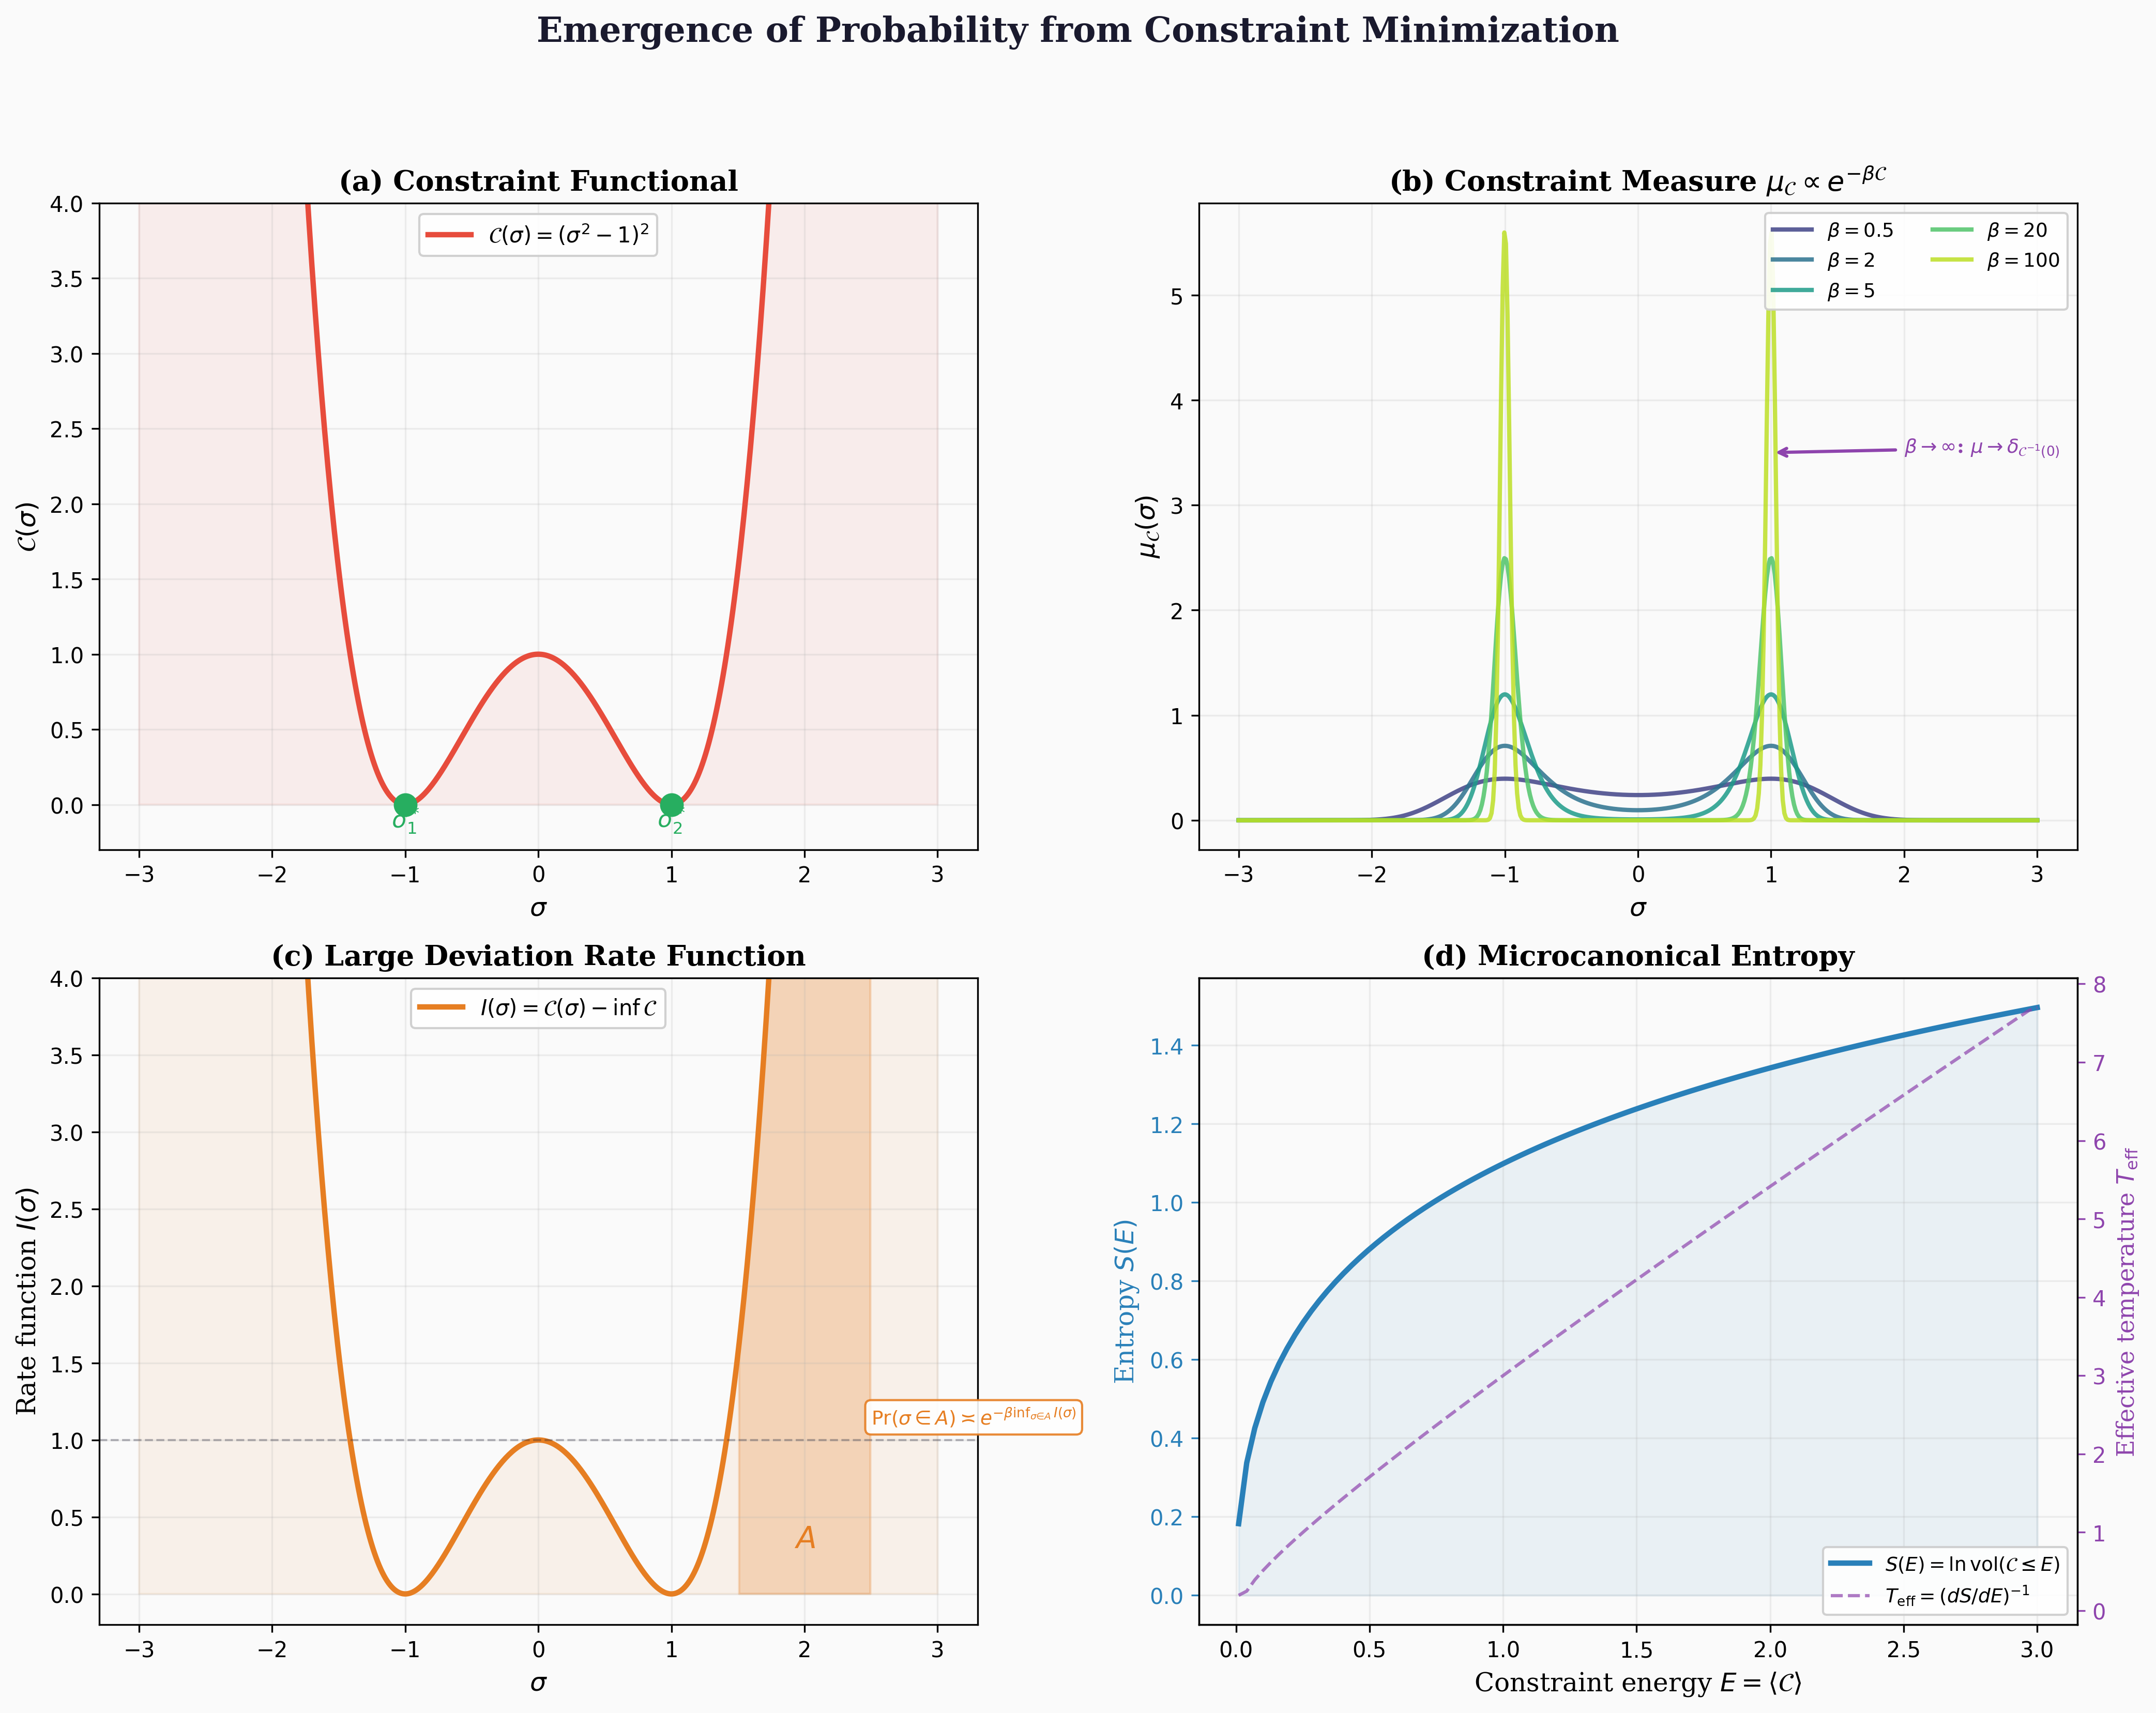

Recreate this plot in Python.
#!/usr/bin/env python3
"""
Figure 5: Emergence of Probability from Constraint Minimization
================================================================
Shows:
  (a) Boltzmann measure e^{-β C(σ)} concentrating on C⁻¹(0) as β → ∞
  (b) Maximum entropy derivation
  (c) Large deviation principle / rate function

Publication-quality, 300 DPI.
"""

import matplotlib

matplotlib.use("Agg")
import matplotlib.pyplot as plt
import numpy as np
from scipy.special import logsumexp

# ── Colours ──
C_BG = "#FAFAFA"
C_TEXT = "#1A1A2E"
C_PROB = "#8E44AD"
C_CONSTR = "#E74C3C"
C_ENTROPY = "#2980B9"
C_BETA = "#27AE60"
C_LDP = "#E67E22"


def main():
    fig, axes = plt.subplots(2, 2, figsize=(14, 11), dpi=300)
    fig.patch.set_facecolor(C_BG)

    # ═══════════════════════════════════════════
    # Panel A: Constraint functional
    # ═══════════════════════════════════════════
    ax = axes[0, 0]
    ax.set_facecolor(C_BG)

    sigma = np.linspace(-3, 3, 500)
    C = (sigma**2 - 1) ** 2  # double well

    ax.plot(sigma, C, color=C_CONSTR, lw=2.5, label=r"$\mathcal{C}(\sigma) = (\sigma^2 - 1)^2$")
    ax.fill_between(sigma, 0, C, alpha=0.08, color=C_CONSTR)

    # Mark minima
    ax.plot([-1, 1], [0, 0], "o", color=C_BETA, markersize=10, zorder=5)
    ax.text(-1, -0.15, r"$\sigma^*_1$", ha="center", fontsize=11, color=C_BETA, family="serif")
    ax.text(1, -0.15, r"$\sigma^*_2$", ha="center", fontsize=11, color=C_BETA, family="serif")

    ax.set_xlabel(r"$\sigma$", fontsize=12, family="serif")
    ax.set_ylabel(r"$\mathcal{C}(\sigma)$", fontsize=12, family="serif")
    ax.set_title("(a) Constraint Functional", fontsize=13, fontweight="bold", family="serif")
    ax.legend(fontsize=10, framealpha=0.9)
    ax.grid(True, alpha=0.2)
    ax.set_ylim(-0.3, 4)

    # ═══════════════════════════════════════════
    # Panel B: Boltzmann measure for different β
    # ═══════════════════════════════════════════
    ax = axes[0, 1]
    ax.set_facecolor(C_BG)

    betas = [0.5, 2, 5, 20, 100]
    colours_beta = plt.cm.viridis(np.linspace(0.2, 0.9, len(betas)))

    for beta, col in zip(betas, colours_beta):
        log_unnorm = -beta * C
        log_Z = logsumexp(log_unnorm)
        mu = np.exp(log_unnorm - log_Z)
        # Normalize for plot
        mu = mu / (np.sum(mu) * (sigma[1] - sigma[0]))
        ax.plot(sigma, mu, lw=2.0, color=col, label=rf"$\beta = {beta}$", alpha=0.85)

    ax.set_xlabel(r"$\sigma$", fontsize=12, family="serif")
    ax.set_ylabel(r"$\mu_\mathcal{C}(\sigma)$", fontsize=12, family="serif")
    ax.set_title(
        r"(b) Constraint Measure $\mu_\mathcal{C} \propto e^{-\beta \mathcal{C}}$",
        fontsize=13,
        fontweight="bold",
        family="serif",
    )
    ax.legend(fontsize=9, framealpha=0.9, ncol=2)
    ax.grid(True, alpha=0.2)

    # Arrow showing β → ∞ concentration
    ax.annotate(
        r"$\beta \to \infty$: $\mu \to \delta_{\mathcal{C}^{-1}(0)}$",
        xy=(1, 3.5),
        xytext=(2, 3.5),
        fontsize=9,
        color=C_PROB,
        family="serif",
        fontweight="bold",
        arrowprops=dict(arrowstyle="->", color=C_PROB, lw=1.5),
    )

    # ═══════════════════════════════════════════
    # Panel C: Rate function (LDP)
    # ═══════════════════════════════════════════
    ax = axes[1, 0]
    ax.set_facecolor(C_BG)

    # Rate function I(σ) = C(σ) - min C
    I = C - np.min(C)

    ax.plot(
        sigma, I, color=C_LDP, lw=2.5, label=r"$I(\sigma) = \mathcal{C}(\sigma) - \inf \mathcal{C}$"
    )
    ax.fill_between(sigma, 0, I, alpha=0.08, color=C_LDP)

    # Large deviation bound annotation
    ax.axhline(y=1.0, color=C_TEXT, lw=1, ls="--", alpha=0.3)
    ax.text(
        2.5,
        1.1,
        r"$\Pr(\sigma \in A) \asymp e^{-\beta \inf_{\sigma \in A} I(\sigma)}$",
        fontsize=9,
        color=C_LDP,
        family="serif",
        fontweight="bold",
        bbox=dict(facecolor="white", edgecolor=C_LDP, boxstyle="round,pad=0.3", alpha=0.9),
    )

    # Shade a "rare event" region
    mask = (sigma > 1.5) & (sigma < 2.5)
    ax.fill_between(sigma[mask], 0, I[mask], alpha=0.25, color=C_LDP)
    ax.text(
        2.0, 0.3, r"$A$", fontsize=14, color=C_LDP, ha="center", family="serif", fontweight="bold"
    )

    ax.set_xlabel(r"$\sigma$", fontsize=12, family="serif")
    ax.set_ylabel(r"Rate function $I(\sigma)$", fontsize=12, family="serif")
    ax.set_title(
        "(c) Large Deviation Rate Function", fontsize=13, fontweight="bold", family="serif"
    )
    ax.legend(fontsize=10, framealpha=0.9)
    ax.grid(True, alpha=0.2)
    ax.set_ylim(-0.2, 4)

    # ═══════════════════════════════════════════
    # Panel D: Entropy vs constraint energy
    # ═══════════════════════════════════════════
    ax = axes[1, 1]
    ax.set_facecolor(C_BG)

    E_vals = np.linspace(0.01, 3, 100)
    # S(E) ∝ ln(volume of C ≤ E)
    # For double well: volume ∝ E^{1/2} for small E
    S_vals = np.log(1 + 2 * np.sqrt(E_vals))

    ax.plot(
        E_vals,
        S_vals,
        color=C_ENTROPY,
        lw=2.5,
        label=r"$S(E) = \ln \mathrm{vol}(\mathcal{C} \leq E)$",
    )
    ax.fill_between(E_vals, 0, S_vals, alpha=0.08, color=C_ENTROPY)

    # Temperature = dE/dS
    dSdE = np.gradient(S_vals, E_vals)
    beta_eff = dSdE
    ax2 = ax.twinx()
    ax2.plot(
        E_vals,
        1 / beta_eff,
        color=C_PROB,
        lw=1.5,
        ls="--",
        label=r"$T_\mathrm{eff} = (dS/dE)^{-1}$",
        alpha=0.7,
    )
    ax2.set_ylabel(
        r"Effective temperature $T_\mathrm{eff}$", fontsize=11, family="serif", color=C_PROB
    )
    ax2.tick_params(axis="y", colors=C_PROB)

    ax.set_xlabel(
        r"Constraint energy $E = \langle \mathcal{C} \rangle$", fontsize=12, family="serif"
    )
    ax.set_ylabel(r"Entropy $S(E)$", fontsize=12, family="serif", color=C_ENTROPY)
    ax.tick_params(axis="y", colors=C_ENTROPY)
    ax.set_title("(d) Microcanonical Entropy", fontsize=13, fontweight="bold", family="serif")

    # Combined legend
    lines1, labels1 = ax.get_legend_handles_labels()
    lines2, labels2 = ax2.get_legend_handles_labels()
    ax.legend(lines1 + lines2, labels1 + labels2, fontsize=9, framealpha=0.9, loc="lower right")
    ax.grid(True, alpha=0.2)

    # ── Supertitle ──
    fig.suptitle(
        "Emergence of Probability from Constraint Minimization",
        fontsize=16,
        fontweight="bold",
        family="serif",
        y=1.0,
        color=C_TEXT,
    )

    plt.tight_layout(rect=[0, 0, 1, 0.96])
    plt.savefig(
        "manuscripts/ciir_monograph/figures/fig05_probability_emergence.png",
        dpi=300,
        bbox_inches="tight",
        facecolor=C_BG,
    )
    plt.savefig(
        "manuscripts/ciir_monograph/figures/fig05_probability_emergence.pdf",
        bbox_inches="tight",
        facecolor=C_BG,
    )
    plt.close()
    print("✓ Figure 5 saved: fig05_probability_emergence.{png,pdf}")


if __name__ == "__main__":
    main()
